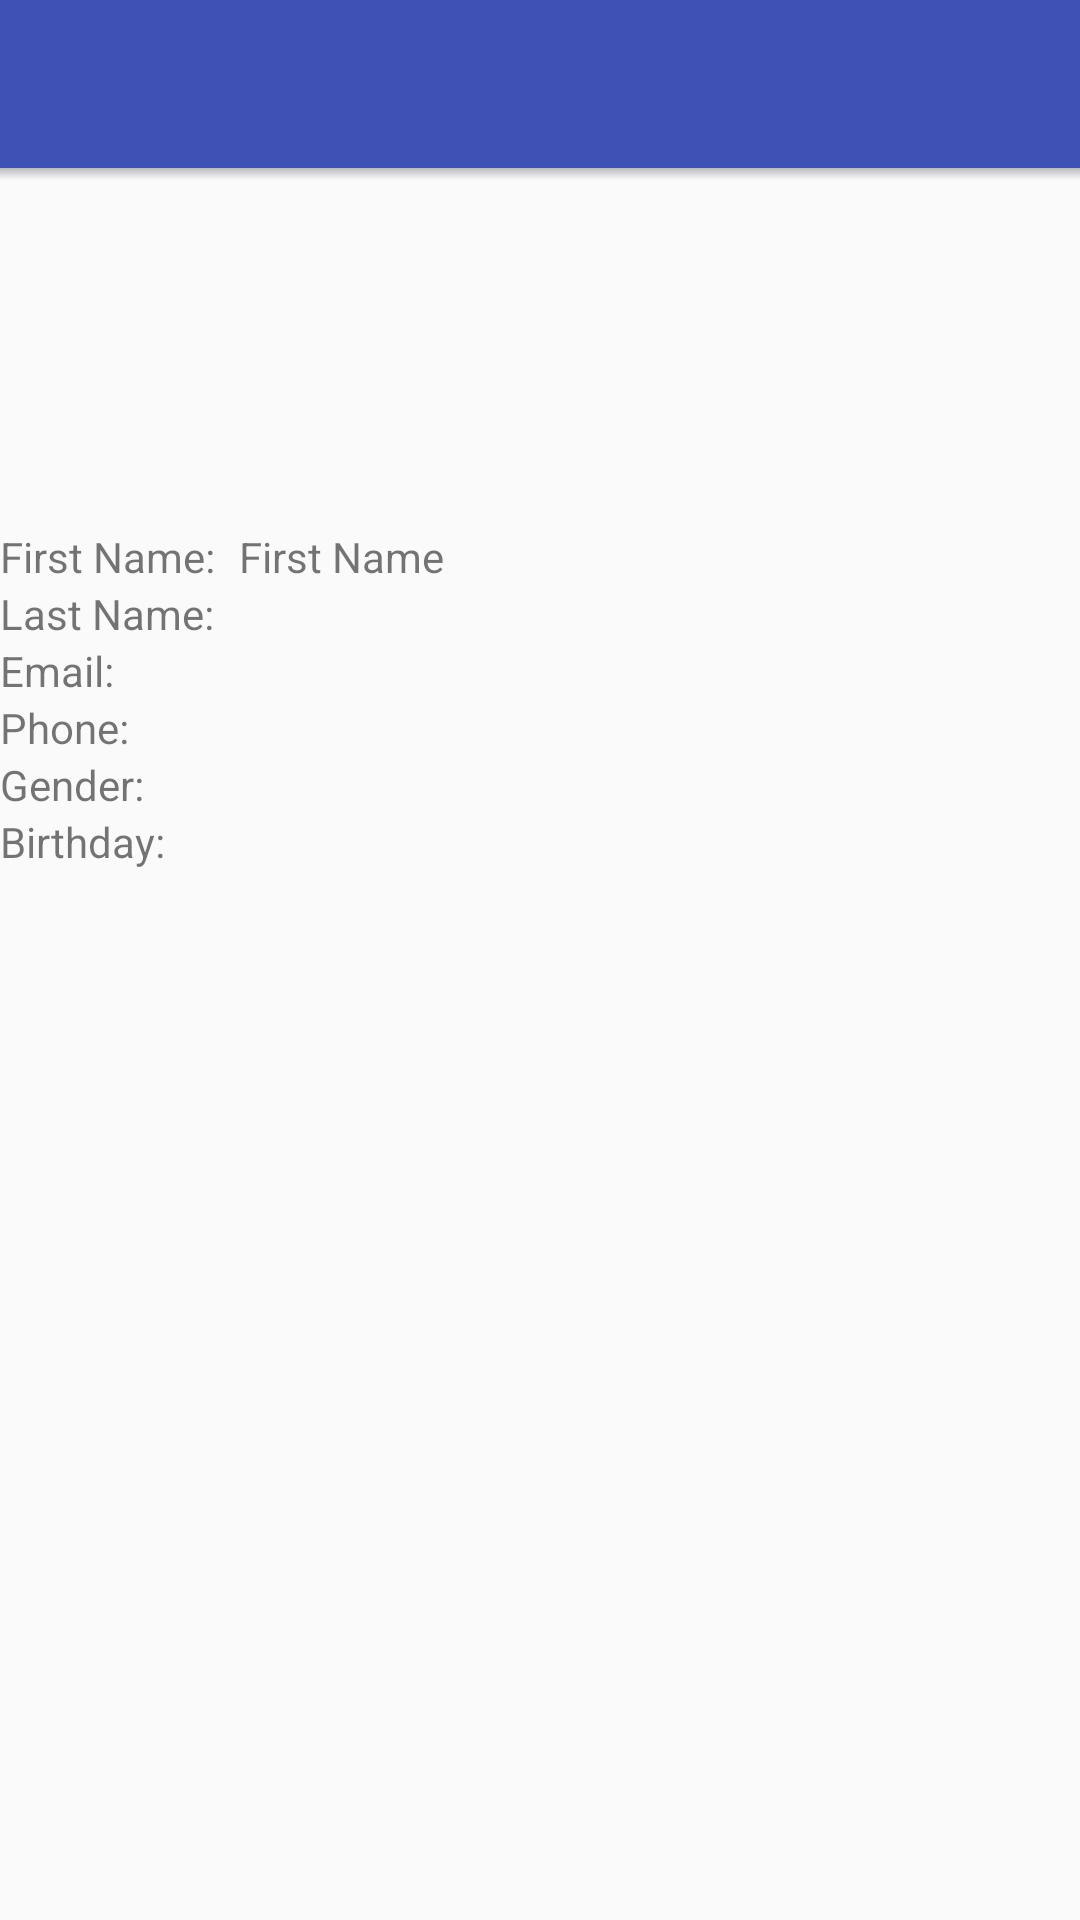

Produce the Android XML layout that renders to this screen, including the resource entries it uses.
<!-- AndroidManifest.xml: application theme AppTheme -->
<!-- res/layout/activity_profile.xml -->
<?xml version="1.0" encoding="utf-8"?>
<LinearLayout xmlns:android="http://schemas.android.com/apk/res/android"
              android:layout_width="match_parent"
              android:layout_height="match_parent"
              android:orientation="vertical">

    <include
        android:id="@+id/toolbarLayout"
        layout="@layout/toolbar"/>

    <ImageView
        android:id="@+id/avatarImageView"
        android:layout_width="100dp"
        android:layout_height="100dp"
        android:layout_gravity="center_horizontal"

        />

    <LinearLayout
        android:layout_width="match_parent"
        android:layout_height="wrap_content"
        android:layout_marginTop="16dp"
        android:orientation="horizontal">

        <TextView
            android:layout_width="wrap_content"
            android:layout_height="wrap_content"
            android:text="First Name:"/>

        <TextView
            android:id="@+id/firstNameTextView"
            android:layout_width="wrap_content"
            android:layout_height="wrap_content"
            android:layout_marginStart="8dp"
            android:text="First Name"/>

    </LinearLayout>

    <LinearLayout
        android:layout_width="match_parent"
        android:layout_height="wrap_content"
        android:orientation="horizontal">

        <TextView
            android:layout_width="wrap_content"
            android:layout_height="wrap_content"
            android:text="Last Name:"/>

        <TextView
            android:id="@+id/lastNameTextView"
            android:layout_width="wrap_content"
            android:layout_height="wrap_content"
            android:layout_marginStart="8dp"/>

    </LinearLayout>

    <LinearLayout
        android:layout_width="match_parent"
        android:layout_height="wrap_content"
        android:orientation="horizontal">

        <TextView
            android:layout_width="wrap_content"
            android:layout_height="wrap_content"
            android:text="Email:"/>

        <TextView
            android:id="@+id/emailTextView"
            android:layout_width="wrap_content"
            android:layout_height="wrap_content"
            android:layout_marginStart="8dp"/>

    </LinearLayout>

    <LinearLayout
        android:layout_width="match_parent"
        android:layout_height="wrap_content"
        android:orientation="horizontal">

        <TextView
            android:layout_width="wrap_content"
            android:layout_height="wrap_content"
            android:text="Phone:"/>

        <TextView
            android:id="@+id/phoneTextView"
            android:layout_width="wrap_content"
            android:layout_height="wrap_content"
            android:layout_marginStart="8dp"/>

    </LinearLayout>

    <LinearLayout
        android:layout_width="match_parent"
        android:layout_height="wrap_content"
        android:orientation="horizontal">

        <TextView
            android:layout_width="wrap_content"
            android:layout_height="wrap_content"
            android:text="Gender:"/>

        <TextView
            android:id="@+id/genderTextView"
            android:layout_width="wrap_content"
            android:layout_height="wrap_content"
            android:layout_marginStart="8dp"/>

    </LinearLayout>

    <LinearLayout
        android:layout_width="match_parent"
        android:layout_height="wrap_content"
        android:orientation="horizontal">

        <TextView
            android:layout_width="wrap_content"
            android:layout_height="wrap_content"
            android:text="Birthday:"/>

        <TextView
            android:id="@+id/birthdayTextView"
            android:layout_width="wrap_content"
            android:layout_height="wrap_content"
            android:layout_marginStart="8dp"/>

    </LinearLayout>


</LinearLayout>
<!-- res/layout/toolbar.xml (included above) -->
<?xml version="1.0" encoding="utf-8"?>
<RelativeLayout
    xmlns:android="http://schemas.android.com/apk/res/android"
    xmlns:app="http://schemas.android.com/apk/res-auto"
    android:layout_width="match_parent"
    android:layout_height="wrap_content">

    <android.support.v7.widget.Toolbar
        android:id="@+id/toolbar"
        android:layout_width="match_parent"
        android:layout_height="wrap_content"
        android:background="@color/colorPrimary"
        app:titleTextColor="@color/white"
        />

    <View
        android:layout_width="match_parent"
        android:layout_height="4dp"
        android:layout_below="@+id/toolbar"
        android:background="@drawable/toolbar_shadow"
        />

</RelativeLayout>
<!-- resources referenced by this layout -->
<resources>
  <color name="colorPrimary">#3F51B5</color>
  <color name="white">#ffffff</color>
  <!-- drawable toolbar_shadow (drawable) -->
  <?xml version="1.0" encoding="utf-8"?>
  <shape xmlns:android="http://schemas.android.com/apk/res/android"
         android:shape="rectangle">
  
      <gradient
          android:angle="90"
          android:endColor="@color/black_25"
          android:startColor="@android:color/transparent"/>
  
  </shape>
  <style name="AppTheme" parent="Theme.AppCompat.Light.NoActionBar">
          <item name="colorPrimary">@color/colorPrimary</item>
          <item name="colorPrimaryDark">@color/colorPrimaryDark</item>
          <item name="colorAccent">@color/colorAccent</item>
      </style>
  <color name="black_25">#40000000</color>
  <color name="colorPrimaryDark">#303F9F</color>
  <color name="colorAccent">#FF4081</color>
</resources>
